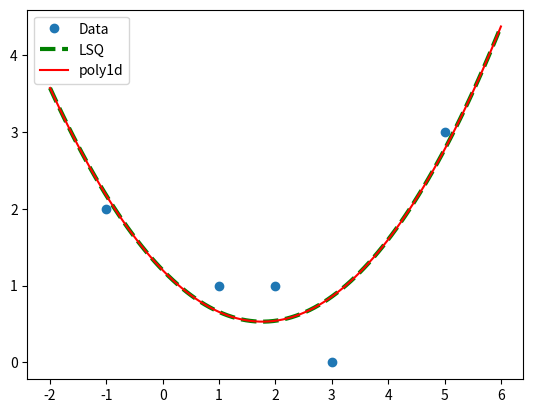
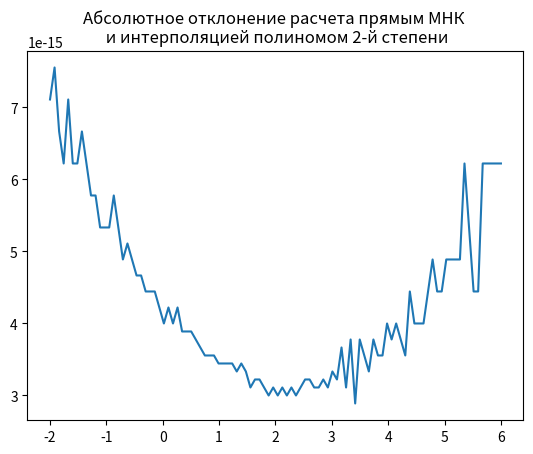
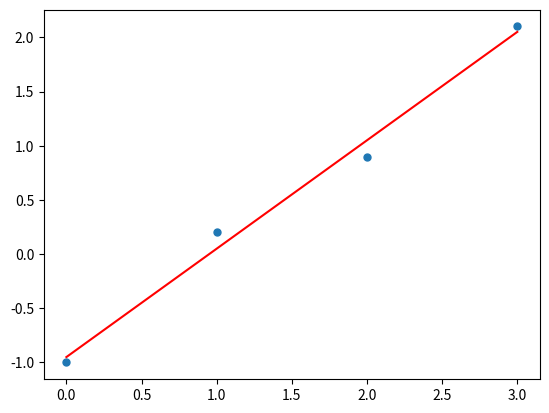
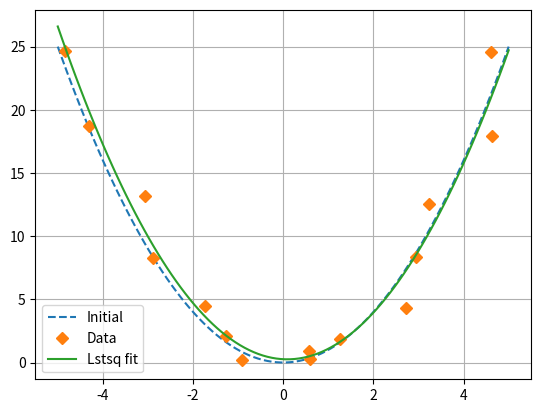
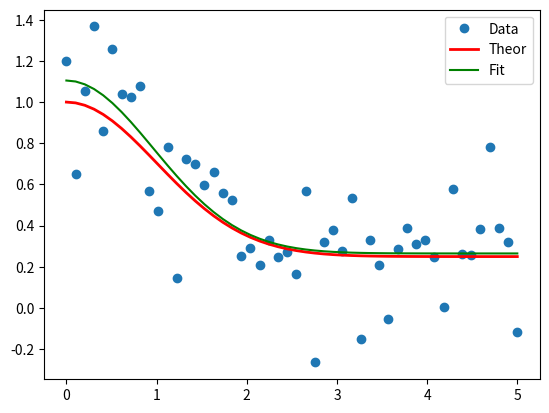

The matplotlib source for these figures, in order:
import numpy as np
import matplotlib.pyplot as plt

x = np.array([-1, 1, 2, 3, 5])
y = np.array([2, 1, 1, 0, 3])

# Создаем матрицу A для базисных функций (1, x, x^2)
A=np.zeros((5, 3))
A[:,0]=1
A[:,1]=x
A[:,2]=x*x
A

# то же самое можно так (это короче), cм.help(np.vstack)
A = np.vstack([np.ones(len(x)),x,x*x]).T
A

# Решение: находим коэф-ты для базисных функций (1, x, x^2)
c=np.dot(np.linalg.pinv(A),y.T)  # можно не указывать транспонирование вектора y.T, будет сделано автоматически
print(c)

def F(c,x):
    return c[0]+c[1]*x+c[2]*x*x

#Cравним с интерполяцией полиномом 2-й степени (polifit).
#Поскольку число N=5, а степень полинома 2<N-1, то в этом случае polifit тоже использует алгоритм MNK.
p1 = np.poly1d(np.polyfit(x, y, 2))
print(np.polyfit(x, y, 2))        # !коэффициенты в обратном порядке
print(p1)

# Сравним ошибки (первую и вторую нормы отклонений по всем точкам)
print(f' norm1(p1)={np.linalg.norm(p1(x)-y,ord=1)}\n norm1(F) ={np.linalg.norm(F(c,x)-y,ord=1)}')
print(f' norm2(p1)={np.linalg.norm(p1(x)-y)}\n norm2(F) ={np.linalg.norm(F(c,x)-y)}')

# Графики
xn=np.linspace(-2,6,100)
plt.plot(x,y,'o', label='Data')
plt.plot(xn,F(c,xn), 'g--', lw=3, label='LSQ')
plt.plot(xn, p1(xn), 'r', label='poly1d')
plt.legend()
plt.show()
plt.plot(xn, abs(F(c,xn)-p1(xn)))
plt.title("Абсолютное отклонение расчета прямым MНК \n и интерполяцией полиномом 2-й степени")
plt.show()

# Задание 1. Даны точки (1,1) (2,1) (3,3) (4,8). Построить аппроксимацию вида F(x)=c1+c2*x*log(x)+c3*exp(x).
# Напечатать коэффициенты, среднеквадратичную ошибку(2-норма) и построить график полученной F(x).

# 2. Использование встроенных функций линейной аппроксимации (lstsq: Least Squares)
# 2.1  np.linalg.lstsq
# 2.2  scipy.linalg.lstsq

### 2.1  np.linalg.lstsq
# Приближение линейной функцией с помощью numpy.linalg.lstsq

import numpy as np
x = np.array([0, 1, 2, 3])
y = np.array([-1, 0.2, 0.9, 2.1])

#Построим матрицу A для базисных функций (1, x):
A = np.vstack([x, np.ones(len(x))]).T
print(A)

#Используем lstsq для поиска коэффициентов
#help(np.linalg.lstsq):
# - [0] — берет только первый элемент из возвращаемого списка (сам вектор x),
#отбрасывая остатки (residuals), ранг матрицы (rank) и сингулярные числа (s).

#c = np.linalg.lstsq(A, y, rcond=None)[0]
c = np.linalg.lstsq(A, y)[0]
print (c)

#для сравнения найдем коэффициенты по старому варианту (должны совпадать)
c_old=np.dot(np.linalg.pinv(A),y)
print(c_old)

#График
plt.plot(x, y, 'o',markersize=5)
plt.plot(x, c[0]*x + c[1], 'r')
plt.show()

### 2.2  scipy.linalg.lstsq
# Пример аппроксимации параболой с помощью функции scipy.linalg.lstsq по зашумленным данным
# Данные должны быть получены по измерениям, но в этом примере,сделаем эти данные сами.
# Просто возьмем квадратичную функцию и добавим случайные отклонения в координаты х и у.

from numpy import *
from numpy.random import *

x=linspace(-5,5,15)            # сгенерируем 15 точек
y=x**2+(rand(15)-0.5)
x+=rand(15)-0.4
#x.tofile('x_data.txt', '\n')   # можно сохранить данные в файл
#y.tofile('y_data.txt', '\n')
#x,y
#plt.plot(x, y, 'o',markersize=5)   # и посмотреть на экспериментальные точки
#plt.show()

import scipy.linalg as sl

# читаем данные из файлов
# x1=fromfile('x_data.txt',float,sep='\n')
# y1=fromfile('y_data.txt',float,sep='\n')
# print(x1,y1)

# задаем матрицу А для [x**2, x, 1]
A=np.vstack((x**2,x,ones(15))).T

# находим коэффициенты при компонентах вектора
s=sl.lstsq(A,y)[0]
print(s)

#тест для сравнения по первому варианту
c_old=np.dot(np.linalg.pinv(A),y)
print(c_old)

# Графики
xn=linspace(-5,5,100)
# рисуем теоретическую кривую x^2 и "экспериментальные" точки
plt.plot(xn, xn**2,'--',label='Initial')
plt.plot(x,y,'D',label='Data')

# и нашу квадратичную аппроксимацию с коэффициентами s[0], s[1], s[2]
plt.plot(xn,s[0]*xn**2+s[1]*xn+s[2],'-',label='Lstsq fit')
plt.legend()
plt.grid()
plt.show()


### 3.  scipy.optimize.curve_fit(func, x, y)
# Может подгонять коэффициенты _произвольной_ функции, не обязательно линейной по коэффициентам.
# Пример с функцией вида f(x,b) = b0 + b1*exp(-b2*x^2)

from scipy.optimize import curve_fit

# Генерация данных на функции с b = (0.25, 0.75, 0.5) и добавление шума

b = (0.25, 0.75, 0.5)

def F3(x, b0, b1, b2):
    return b0 + b1*np.exp(-b2*x**2)


xdata = np.linspace(0, 5, 50)                   # создаем данные по х
y = F3(xdata, *b)                               # создаем y без шума

np.random.seed(301)                             # fix seed дла воспроизводимости
ydata = y + 0.2 * np.random.randn(len(xdata))   # добавляем шум

# С помощью curve_fit находим коэффифицетны b_opt и ковариационную матрицу b_cov
# help(curve_fit)
b_opt,b_cov = curve_fit(F3, xdata, ydata)
print("params b:", b_opt)

# ковариационная матрица (см. далее., не обязательно, но весьма полезно)
#print(b_cov)
print("cond:", np.linalg.cond(b_cov))    # число обусловленности ковариационной матрицы является
                                         # оценкой качества параметризации. Не должно быть очень большим.

# Можно посмотреть норму невязки (пример расчета вручную, <=> np.linalg.norm)
residuals = ydata - F3(xdata,*b_opt)
fres = sum(residuals**2)                       # сумма квадратов отклонений по всем точкам,
                                               # по нему вычисляется норма вектора невязки: sqrt(fres)
print(fres)
print(np.sqrt(fres),"<=>", np.linalg.norm(residuals))

#fig, ax = plt.subplots()
plt.plot(xdata, ydata, 'o',label="Data")
plt.plot(xdata, y, 'r', lw=2, label="Theor")
plt.plot(xdata, F3(xdata, *b_opt), 'g', label="Fit")
plt.legend()
plt.show()

#Для получения надежных результатов модельную функцию не следует перепараметризировать;
#избыточные параметры могут привести к ненадежным ковариационным матрицам и, нередко,
#к ухудшению качества подгонки. Для быстрой проверки на избыточность параметров модели можно
#вычислить число обусловленности ковариационной матрицы, которое не должно быть очень большим:

print(b_cov)                    # ков. матрица
print(np.linalg.cond(b_cov))    # число обусловленности

# Пример для иллюстрации излишней параметризации
# Добавим к рассмотренной выше функции еще один параметр(b3) : f(x,b) = b0 + b3*b1*exp(-b2*x^2)

b = (0.25, 0.75, 0.5, 1)

def F3(x, b0, b1, b2, b3):
    return b0 + b3*b1*np.exp(-b2*x**2)

xdata = np.linspace(0, 5, 50)                   # создаем данные по х
y = F3(xdata, *b)                               # создаем y без шума
ydata = y + 0.2 * np.random.randn(len(xdata))
b_opt,b_cov = curve_fit(F3, xdata, ydata)

print("b_opt:",b_opt)         # коэф-ты менее похожи на оригинал (0.25, 0.75, 0.5);
#print(b_cov)

print("cond:", np.linalg.cond(b_cov))  # число обусловленности очень велико;

# Диагональные элементы ков. матрицы, связаны с неопределенностью соответствия:
print("diag:", np.diag(b_cov))     # второй и последний очень большие, что говорит о
                                   # неоднозначности параметров b1 и b3, в модели нужен
                                   # только один из них.

#Задание 2. Аппроксимируйте функцией H(x)=c(1)+c(2)*x*sin(x)+c(3)*cos(4*x)
#cледующий набор измерений
#xdata= [0.5, 1.5, 2.5, 3.5, 4.5, 5.5, 6.5,7.5];
#ydata=[1.2, 2.7, 0.8, -1.1, -2.0, -3.0, 1.2, 6.0]
#Выведите графики и найденные коэффициенты с(i).
#Вычислите норму вектора невязки R(сумма квадратов отклонений по всем точкам) и
#среднеквадратическое отклонение sqrt(R/m), где m-число точек.

# Задание 3.
# Есть данные:
# X=[ 0.  1.  2.  3.  4.  5.  6.  7.  8.  9. 10. 11. 12.]
# Y=[0, 2.18, 2.82, 1.78, 0.48, 0.58, 2.44, 4.81, 5.98,5.32,3.91,3.5, 4.93]
# Выберите подходящий базис для линейной комбинации и постройте аппроксимационную функцию.

# Задание 4. Напишите функцию, которая принимает данные (векторы x и y произвольной размерности)
# и возвращает параметры a и b линейной аппрокимирующей функции F(x)=ax+b. Не используйте для этого
# этого pinv, а выведите явные формулы для решения системы двух линейных уравнений на a и b.
# Проверьте работу своей реализации, напр, на примере 2.1.


# Задание 5**. Выражение z=a*x^2 + b*x*y +c*y^2 + d*x + e*y + f определяет квадратичную форму двух
# переменных (x,y). Множество точек (x,у), таких, что z=0 называется коническим сечением, которое
# может быть эллипсом, параболой или гиперболой в зависимости от значения b^2 - 4*a*c.
# 1)Постройте график конического сечения (использйте np.meshgrid(x, y) и plt.contour). Задавая подходящие
# коэффициенты, постройте эллипс, параболу и гиперболу.
# 2) Известно, что согласно законам Кеплера планетарные орбиты являются коническими сечениями. Пусть
# даны астрономические наблюдения координат движения небесного тела в плоскости (x,y):
#   x=[1.02,0.95,0.87,0.77,0.67,0.56,0.44,0.30,0.16,0.01]
#   y=[0.39,0.32,0.27,0.22,0.18,0.15,0.13,0.12,0.13,0.15]
# Определите методом наименьших квадратов коэф-ты квадратичной формы и постройте график орбиты.
# 3) Используя генератор случайных чисел, добавьте к каждому измерению шум в интервале [-0.005,0.005].
# Вычислите новые коэф-ты и постройте на одном графике старую орбиту и возмущенную новую орбиту.
# Обясните полученный результат.
